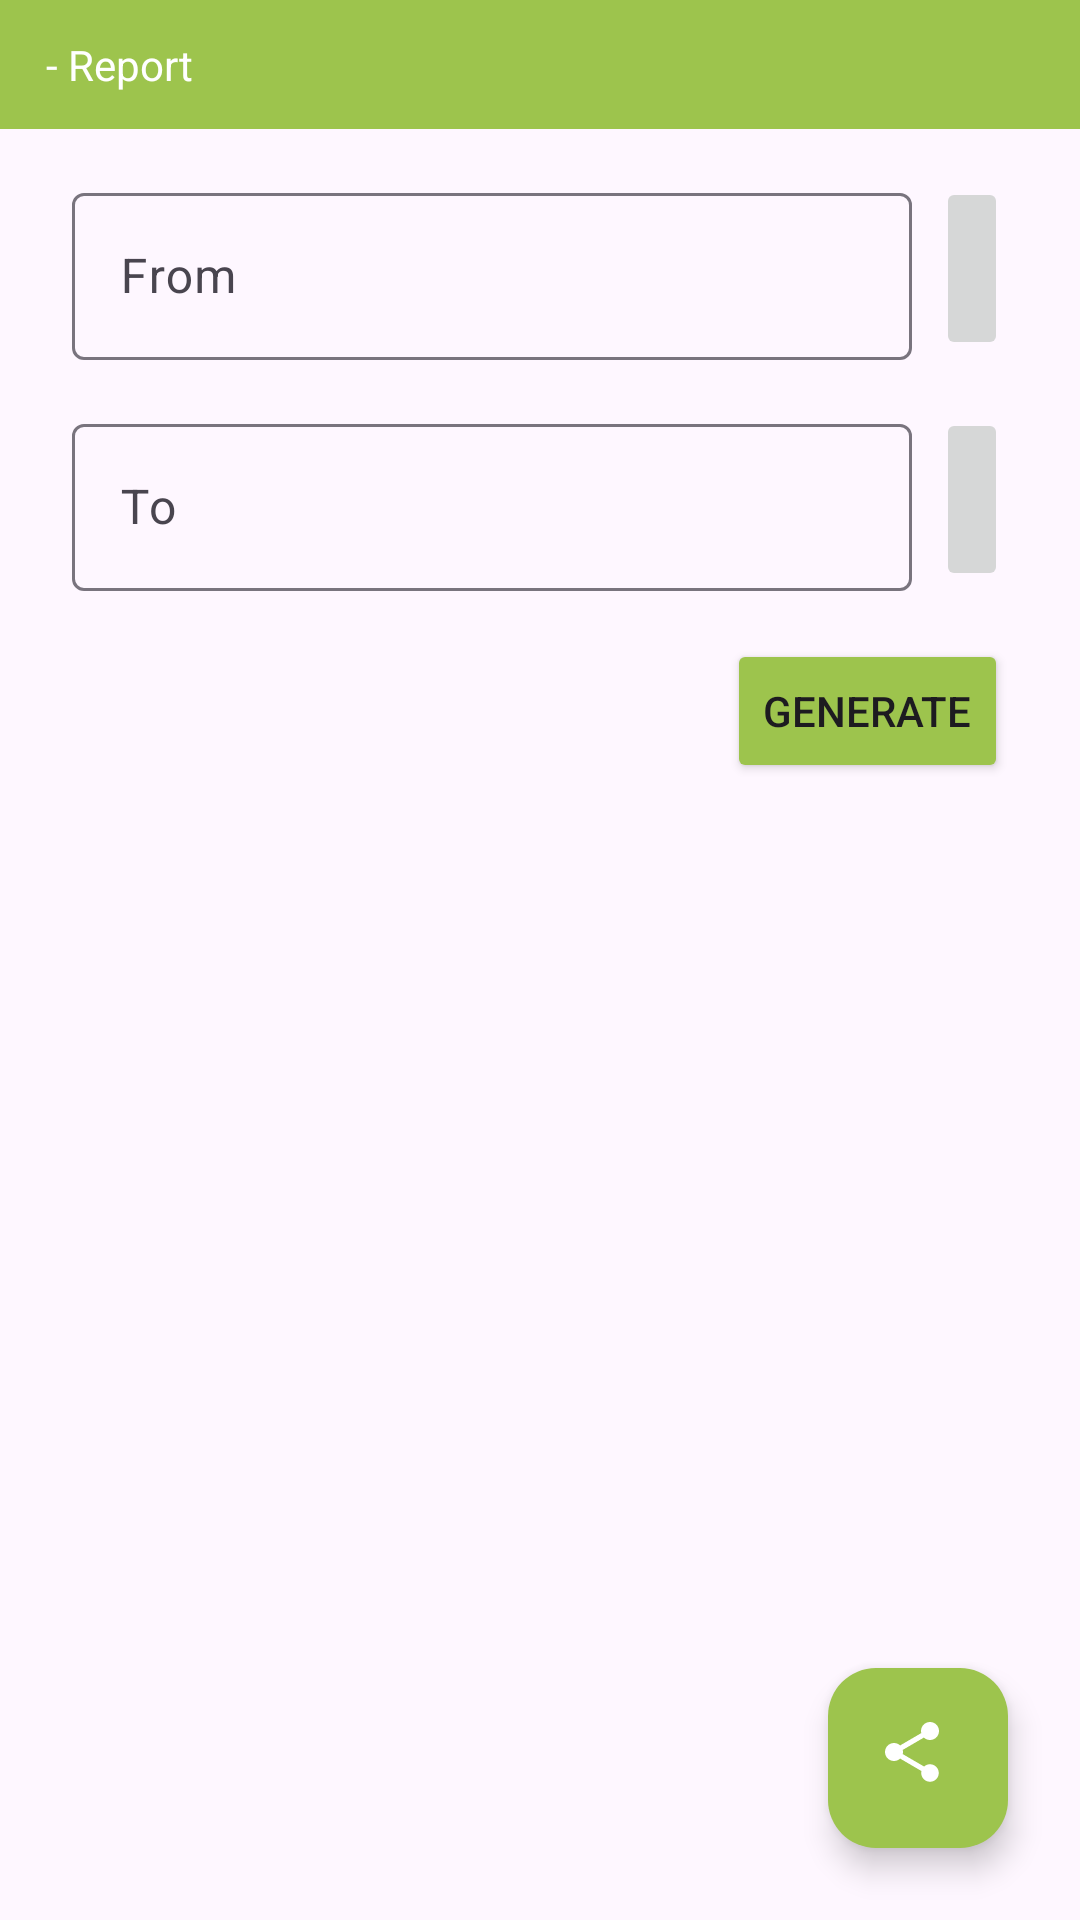

Android layout source for this screen:
<!-- AndroidManifest.xml: application theme Theme.AgriSiteClient -->
<!-- res/layout/activity_download_reports.xml -->
<?xml version="1.0" encoding="utf-8"?>
<androidx.constraintlayout.widget.ConstraintLayout xmlns:android="http://schemas.android.com/apk/res/android"
    xmlns:app="http://schemas.android.com/apk/res-auto"
    xmlns:tools="http://schemas.android.com/tools"
    android:layout_width="match_parent"
    android:layout_height="match_parent"
    tools:context=".DownloadReports">

    <TextView
        android:id="@+id/admin_report_title"
        android:layout_width="0dp"
        android:layout_height="wrap_content"
        android:background="@color/catalogue_color"
        android:padding="12dp"
        android:text=" - Report"
        android:textColor="@color/white"
        app:layout_constraintEnd_toEndOf="parent"
        app:layout_constraintStart_toStartOf="parent"
        app:layout_constraintTop_toTopOf="parent" />

    <ImageButton
        android:id="@+id/aar_date"
        android:layout_width="wrap_content"
        android:layout_height="0dp"
        android:layout_marginEnd="24dp"
        app:layout_constraintBottom_toBottomOf="@+id/aar_container"
        app:layout_constraintEnd_toEndOf="parent"
        app:layout_constraintTop_toTopOf="@+id/aar_container"
        app:srcCompat="@drawable/baseline_calendar_month_24_cat_color" />

    <com.google.android.material.textfield.TextInputLayout
        android:id="@+id/aar_container"
        android:layout_width="0dp"
        android:layout_height="wrap_content"
        android:layout_marginStart="24dp"
        android:layout_marginTop="16dp"
        android:layout_marginEnd="8dp"
        android:hint="From"
        app:layout_constraintEnd_toStartOf="@+id/aar_date"
        app:layout_constraintStart_toStartOf="parent"
        app:layout_constraintTop_toBottomOf="@+id/admin_report_title">

        <com.google.android.material.textfield.TextInputEditText
            android:id="@+id/aar_text"
            android:layout_width="match_parent"
            android:layout_height="wrap_content"
            android:enabled="false"
            android:imeOptions="actionNext"
            android:inputType="text"
            android:singleLine="true" />
    </com.google.android.material.textfield.TextInputLayout>

    <ImageButton
        android:id="@+id/aar2_date"
        android:layout_width="wrap_content"
        android:layout_height="0dp"
        android:layout_marginEnd="24dp"
        app:layout_constraintBottom_toBottomOf="@+id/aar2_container"
        app:layout_constraintEnd_toEndOf="parent"
        app:layout_constraintTop_toTopOf="@+id/aar2_container"
        app:srcCompat="@drawable/baseline_calendar_month_24_cat_color" />

    <com.google.android.material.textfield.TextInputLayout
        android:id="@+id/aar2_container"
        android:layout_width="0dp"
        android:layout_height="wrap_content"
        android:layout_marginStart="24dp"
        android:layout_marginTop="16dp"
        android:layout_marginEnd="8dp"
        android:hint="To"
        app:layout_constraintEnd_toStartOf="@+id/aar2_date"
        app:layout_constraintStart_toStartOf="parent"
        app:layout_constraintTop_toBottomOf="@+id/aar_container">

        <com.google.android.material.textfield.TextInputEditText
            android:id="@+id/aar2_text"
            android:layout_width="match_parent"
            android:layout_height="wrap_content"
            android:enabled="false"
            android:imeOptions="actionNext"
            android:inputType="text"
            android:singleLine="true" />
    </com.google.android.material.textfield.TextInputLayout>

    <Button
        android:id="@+id/aar_generate"
        android:layout_width="wrap_content"
        android:layout_height="wrap_content"
        android:layout_marginTop="16dp"
        android:layout_marginEnd="24dp"
        android:text="Generate"
        app:backgroundTint="@color/catalogue_color"
        app:layout_constraintEnd_toEndOf="parent"
        app:layout_constraintTop_toBottomOf="@+id/aar2_container" />













    <TableLayout
        android:id="@+id/aar_report_container"
        android:layout_width="0dp"
        android:layout_height="wrap_content"
        android:layout_marginStart="24dp"
        android:layout_marginTop="24dp"
        android:layout_marginEnd="24dp"
        android:padding="8dp"
        android:stretchColumns="*"
        app:layout_constraintEnd_toEndOf="parent"
        app:layout_constraintHorizontal_bias="1"
        app:layout_constraintStart_toStartOf="parent"
        app:layout_constraintTop_toBottomOf="@+id/aar_generate" />

    <com.google.android.material.floatingactionbutton.FloatingActionButton
        android:id="@+id/aar_share"
        android:layout_width="60dp"
        android:layout_height="120dp"
        android:layout_marginEnd="24dp"
        android:layout_marginBottom="24dp"
        android:clickable="true"
        android:src="@drawable/baseline_share_24"
        app:tint="@color/white"
        app:backgroundTint="@color/catalogue_color"
        app:layout_constraintBottom_toBottomOf="parent"
        app:layout_constraintEnd_toEndOf="parent" />
</androidx.constraintlayout.widget.ConstraintLayout>
<!-- resources referenced by this layout -->
<resources>
  <color name="catalogue_color">#9DC44D</color>
  <color name="white">#FFFFFFFF</color>
  <!-- drawable baseline_share_24 (drawable) -->
  <vector android:height="24dp" android:tint="#9DC44D"
      android:viewportHeight="24" android:viewportWidth="24"
      android:width="24dp" xmlns:android="http://schemas.android.com/apk/res/android">
      <path android:fillColor="@android:color/white" android:pathData="M18,16.08c-0.76,0 -1.44,0.3 -1.96,0.77L8.91,12.7c0.05,-0.23 0.09,-0.46 0.09,-0.7s-0.04,-0.47 -0.09,-0.7l7.05,-4.11c0.54,0.5 1.25,0.81 2.04,0.81 1.66,0 3,-1.34 3,-3s-1.34,-3 -3,-3 -3,1.34 -3,3c0,0.24 0.04,0.47 0.09,0.7L8.04,9.81C7.5,9.31 6.79,9 6,9c-1.66,0 -3,1.34 -3,3s1.34,3 3,3c0.79,0 1.5,-0.31 2.04,-0.81l7.12,4.16c-0.05,0.21 -0.08,0.43 -0.08,0.65 0,1.61 1.31,2.92 2.92,2.92 1.61,0 2.92,-1.31 2.92,-2.92s-1.31,-2.92 -2.92,-2.92z"/>
  </vector>
  <style name="Theme.AgriSiteClient" parent="Base.Theme.AgriSiteClient" />
  <style name="Base.Theme.AgriSiteClient" parent="Theme.Material3.DayNight.NoActionBar">
          
          
      </style>
</resources>
